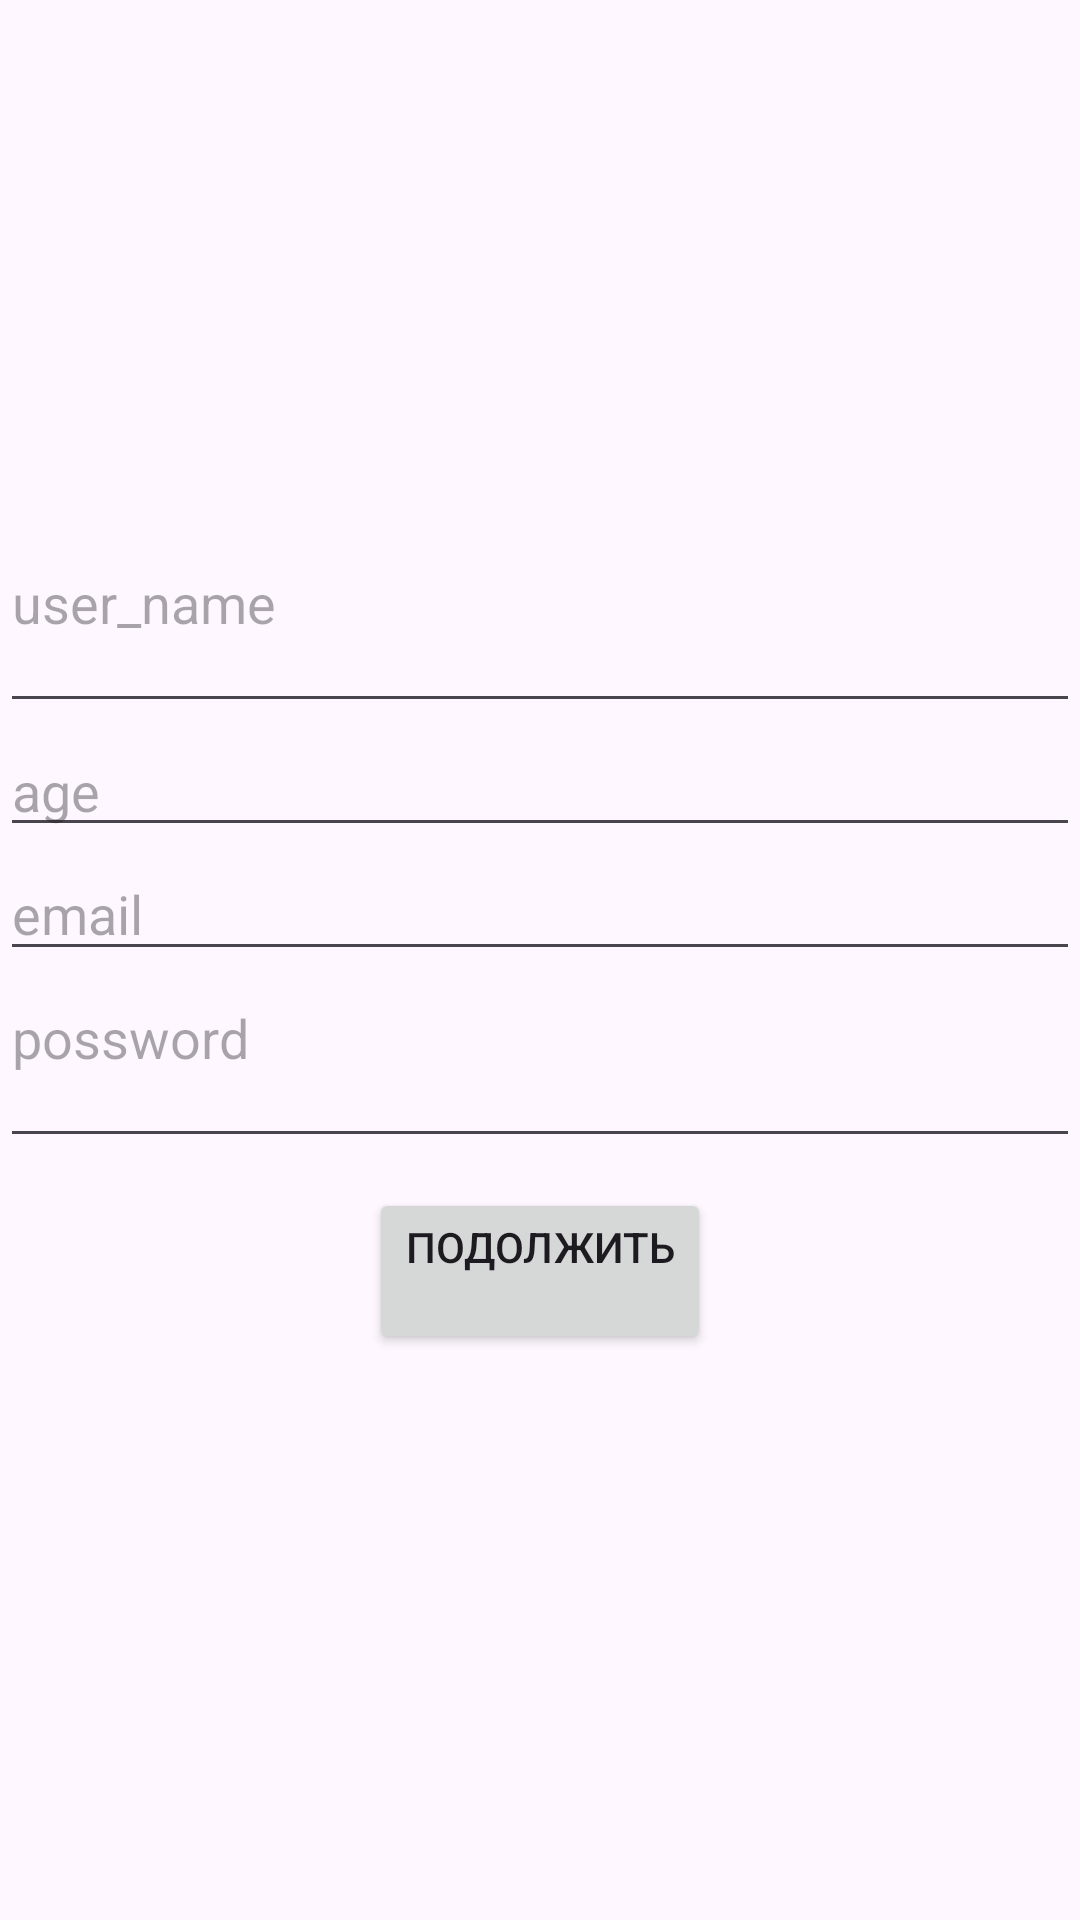

Layout XML and referenced resources for this Android screen:
<!-- AndroidManifest.xml: application theme Theme.Hom2WorkjJva2 -->
<!-- res/layout/fragment_first.xml -->
<?xml version="1.0" encoding="utf-8"?>
    <LinearLayout xmlns:android="http://schemas.android.com/apk/res/android"
        xmlns:tools="http://schemas.android.com/tools"
        android:layout_width="match_parent"
        android:layout_height="match_parent"
        android:layout_margin="16sp"
        android:gravity="center"
        android:orientation="vertical"
        tools:context=".ui.fragment.FirstFragment">

        <EditText
            android:id="@+id/user_name"
            android:layout_width="match_parent"
            android:layout_height="wrap_content"
            android:hint="@string/user_name" />

        <EditText
            android:id="@+id/age"
            android:inputType="number"
            android:layout_width="match_parent"
            android:layout_height="wrap_content"
            android:hint="@string/age" />

        <EditText
            android:id="@+id/email"
            android:layout_width="match_parent"
            android:layout_height="wrap_content"
            android:hint="@string/email" />

        <EditText
            android:id="@+id/password"
            android:layout_width="match_parent"
            android:layout_height="wrap_content"
            android:hint="@string/password" />

        <Button
            android:id="@+id/to_be_continue"
            android:layout_width="wrap_content"
            android:layout_height="wrap_content"
            android:layout_margin="10dp"
            android:text="@string/continue_s" />
    </LinearLayout>
<!-- resources referenced by this layout -->
<resources>
  <string name="age">age\n</string>
  <string name="continue_s">подолжить\n</string>
  <string name="email">email</string>
  <string name="password">possword\n</string>
  <string name="user_name">user_name\n</string>
  <style name="Theme.Hom2WorkjJva2" parent="Base.Theme.Hom2WorkjJva2" />
  <style name="Base.Theme.Hom2WorkjJva2" parent="Theme.Material3.DayNight.NoActionBar">
          
          
      </style>
</resources>
